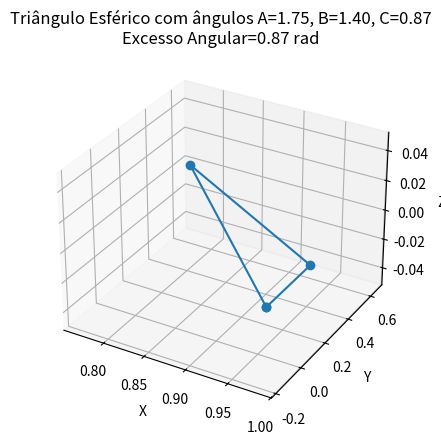

Write Python code to recreate this figure.
# Este script explora a geometria esférica, focando em triângulos esféricos e o conceito de excesso angular.
# Na geometria esférica, a soma dos ângulos internos de um triângulo é maior que 180 graus.
# O excesso angular é definido como a soma dos ângulos menos 180 graus. 
# Usaremos SymPy para manipulação simbólica, NumPy para cálculos numéricos e Matplotlib para visualizações.

import numpy as np
import matplotlib.pyplot as plt
import sympy as sp

# Inicializa a impressão do SymPy
sp.init_printing()

def excesso_angular(a, b, c):
    """
    Calcula o excesso angular de um triângulo esférico dado os ângulos a, b e c em radianos.
    
    Parameters:
    a (float): ângulo A em radianos
    b (float): ângulo B em radianos
    c (float): ângulo C em radianos
    
    Returns:
    float: excesso angular
    """
    return (a + b + c) - np.pi

def demonstracao_excesso_angular():
    """
    Demonstra o cálculo do excesso angular usando SymPy.
    """
    # Definindo os ângulos
    A, B, C = sp.symbols('A B C')
    
    # Soma dos ângulos
    soma_angulos = A + B + C
    
    # Excesso angular
    excesso = soma_angulos - sp.pi
    
    # Exibindo a demonstração
    sp.pprint(excesso)

def visualizar_triangulo_esferico(angulos):
    """
    Visualiza um triângulo esférico dado os ângulos em radianos.
    
    Parameters:
    angulos (list): lista de ângulos [A, B, C] em radianos
    """
    A, B, C = angulos
    
    # Cálculo do excesso angular
    excesso = excesso_angular(A, B, C)
    
    # Criando o gráfico
    fig = plt.figure()
    ax = fig.add_subplot(111, projection='3d')
    
    # Coordenadas dos vértices do triângulo esférico
    x = [np.sin(A), np.sin(B), np.sin(C), np.sin(A)]
    y = [np.cos(A), np.cos(B), np.cos(C), np.cos(A)]
    z = [0, 0, 0, 0]
    
    ax.plot(x, y, z, marker='o')
    ax.set_title(f'Triângulo Esférico com ângulos A={A:.2f}, B={B:.2f}, C={C:.2f}\nExcesso Angular={excesso:.2f} rad')
    ax.set_xlabel('X')
    ax.set_ylabel('Y')
    ax.set_zlabel('Z')
    
    plt.show()

# Exemplos numéricos
A = np.radians(100)  # ângulo A em graus
B = np.radians(80)   # ângulo B em graus
C = np.radians(50)   # ângulo C em graus

# Cálculo do excesso angular
excesso = excesso_angular(A, B, C)
print(f'Excesso Angular: {excesso:.4f} rad')

# Demonstração simbólica
demonstracao_excesso_angular()

# Visualização do triângulo esférico
visualizar_triangulo_esferico([A, B, C])
